Labelled photos from "bigChange", an image-classification folder in Doris1039/SolarCell-defect-detect. The possible labels are: break, cell faults, dark spot, finger interruptions, functional, material defect, microcrack.

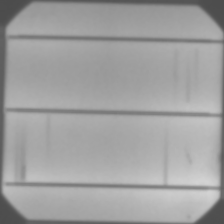
Label: finger interruptions

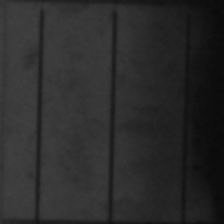
Label: cell faults

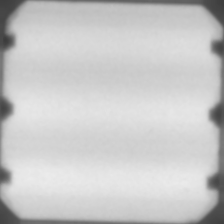
Label: functional

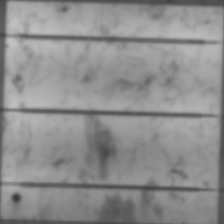
Label: dark spot

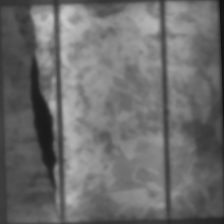
Label: material defect

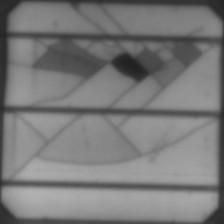
Label: break
